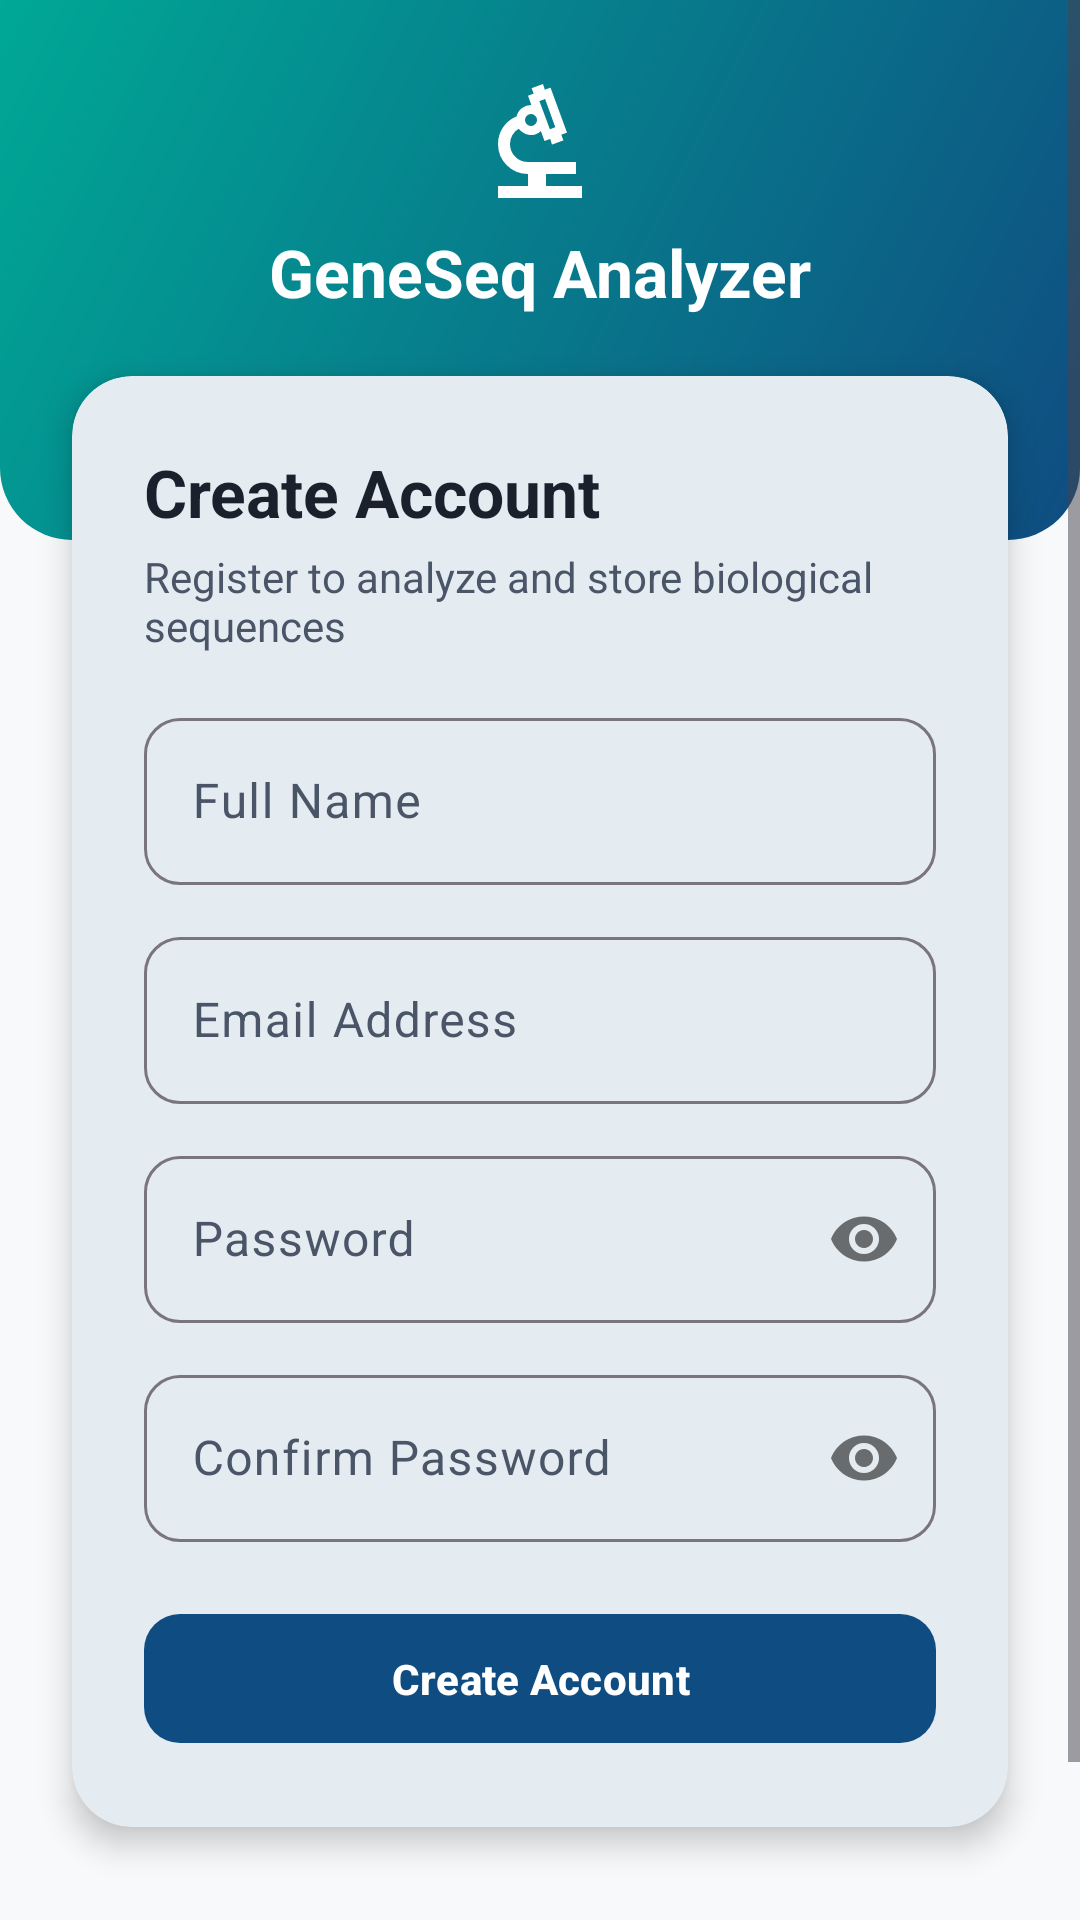

Produce the Android XML layout that renders to this screen, including the resource entries it uses.
<!-- AndroidManifest.xml: application theme Theme.GeneSeqAnalyzer -->
<!-- res/layout/activity_register.xml -->
<?xml version="1.0" encoding="utf-8"?>
<ScrollView xmlns:android="http://schemas.android.com/apk/res/android"
    xmlns:app="http://schemas.android.com/apk/res-auto"
    xmlns:tools="http://schemas.android.com/tools"
    android:layout_width="match_parent"
    android:layout_height="match_parent"
    android:fillViewport="true"
    android:background="?android:attr/colorBackground"
    tools:context=".ui.auth.RegisterActivity">

    <androidx.constraintlayout.widget.ConstraintLayout
        android:layout_width="match_parent"
        android:layout_height="wrap_content"
        android:paddingBottom="32dp">

        
        <View
            android:id="@+id/headerBackground"
            android:layout_width="match_parent"
            android:layout_height="180dp"
            android:background="@drawable/bg_brand_header"
            app:layout_constraintTop_toTopOf="parent" />

        <ImageView
            android:id="@+id/imgLogo"
            android:layout_width="48dp"
            android:layout_height="48dp"
            android:layout_marginTop="24dp"
            android:contentDescription="@string/app_name"
            android:src="@drawable/ic_biotech"
            app:tint="@color/white"
            app:layout_constraintEnd_toEndOf="parent"
            app:layout_constraintStart_toStartOf="parent"
            app:layout_constraintTop_toTopOf="parent" />

        <TextView
            android:id="@+id/tvAppName"
            android:layout_width="wrap_content"
            android:layout_height="wrap_content"
            android:layout_marginTop="4dp"
            android:text="@string/app_name"
            android:textColor="@color/white"
            android:textSize="22sp"
            android:textStyle="bold"
            app:layout_constraintEnd_toEndOf="parent"
            app:layout_constraintStart_toStartOf="parent"
            app:layout_constraintTop_toBottomOf="@id/imgLogo" />

        
        <com.google.android.material.card.MaterialCardView
            android:id="@+id/cardRegister"
            android:layout_width="0dp"
            android:layout_height="wrap_content"
            android:layout_marginStart="24dp"
            android:layout_marginTop="20dp"
            android:layout_marginEnd="24dp"
            app:cardCornerRadius="20dp"
            app:cardElevation="6dp"
            app:layout_constraintEnd_toEndOf="parent"
            app:layout_constraintStart_toStartOf="parent"
            app:layout_constraintTop_toBottomOf="@id/tvAppName">

            <LinearLayout
                android:layout_width="match_parent"
                android:layout_height="wrap_content"
                android:orientation="vertical"
                android:padding="24dp">

                <TextView
                    android:layout_width="wrap_content"
                    android:layout_height="wrap_content"
                    android:text="@string/register_title"
                    android:textColor="?attr/colorOnSurface"
                    android:textSize="22sp"
                    android:textStyle="bold" />

                <TextView
                    android:layout_width="wrap_content"
                    android:layout_height="wrap_content"
                    android:layout_marginTop="4dp"
                    android:text="@string/register_subtitle"
                    android:textColor="?attr/colorOnSurfaceVariant"
                    android:textSize="14sp" />

                
                <com.google.android.material.textfield.TextInputLayout
                    android:id="@+id/tilFullName"
                    style="@style/Widget.Material3.TextInputLayout.OutlinedBox"
                    android:layout_width="match_parent"
                    android:layout_height="wrap_content"
                    android:layout_marginTop="16dp"
                    android:hint="@string/label_full_name"
                    app:boxCornerRadiusBottomEnd="12dp"
                    app:boxCornerRadiusBottomStart="12dp"
                    app:boxCornerRadiusTopEnd="12dp"
                    app:boxCornerRadiusTopStart="12dp">

                    <com.google.android.material.textfield.TextInputEditText
                        android:id="@+id/etFullName"
                        android:layout_width="match_parent"
                        android:layout_height="wrap_content"
                        android:inputType="textPersonName"
                        android:maxLines="1" />
                </com.google.android.material.textfield.TextInputLayout>

                
                <com.google.android.material.textfield.TextInputLayout
                    android:id="@+id/tilEmail"
                    style="@style/Widget.Material3.TextInputLayout.OutlinedBox"
                    android:layout_width="match_parent"
                    android:layout_height="wrap_content"
                    android:layout_marginTop="12dp"
                    android:hint="@string/label_email"
                    app:boxCornerRadiusBottomEnd="12dp"
                    app:boxCornerRadiusBottomStart="12dp"
                    app:boxCornerRadiusTopEnd="12dp"
                    app:boxCornerRadiusTopStart="12dp">

                    <com.google.android.material.textfield.TextInputEditText
                        android:id="@+id/etEmail"
                        android:layout_width="match_parent"
                        android:layout_height="wrap_content"
                        android:inputType="textEmailAddress"
                        android:maxLines="1" />
                </com.google.android.material.textfield.TextInputLayout>

                
                <com.google.android.material.textfield.TextInputLayout
                    android:id="@+id/tilPassword"
                    style="@style/Widget.Material3.TextInputLayout.OutlinedBox"
                    android:layout_width="match_parent"
                    android:layout_height="wrap_content"
                    android:layout_marginTop="12dp"
                    android:hint="@string/label_password"
                    app:boxCornerRadiusBottomEnd="12dp"
                    app:boxCornerRadiusBottomStart="12dp"
                    app:boxCornerRadiusTopEnd="12dp"
                    app:boxCornerRadiusTopStart="12dp"
                    app:passwordToggleEnabled="true">

                    <com.google.android.material.textfield.TextInputEditText
                        android:id="@+id/etPassword"
                        android:layout_width="match_parent"
                        android:layout_height="wrap_content"
                        android:inputType="textPassword"
                        android:maxLines="1" />
                </com.google.android.material.textfield.TextInputLayout>

                
                <com.google.android.material.textfield.TextInputLayout
                    android:id="@+id/tilConfirmPassword"
                    style="@style/Widget.Material3.TextInputLayout.OutlinedBox"
                    android:layout_width="match_parent"
                    android:layout_height="wrap_content"
                    android:layout_marginTop="12dp"
                    android:hint="@string/label_confirm_password"
                    app:boxCornerRadiusBottomEnd="12dp"
                    app:boxCornerRadiusBottomStart="12dp"
                    app:boxCornerRadiusTopEnd="12dp"
                    app:boxCornerRadiusTopStart="12dp"
                    app:passwordToggleEnabled="true">

                    <com.google.android.material.textfield.TextInputEditText
                        android:id="@+id/etConfirmPassword"
                        android:layout_width="match_parent"
                        android:layout_height="wrap_content"
                        android:inputType="textPassword"
                        android:maxLines="1" />
                </com.google.android.material.textfield.TextInputLayout>

                
                <com.google.android.material.button.MaterialButton
                    android:id="@+id/btnRegister"
                    style="@style/Widget.GeneSeq.Button"
                    android:layout_width="match_parent"
                    android:layout_height="wrap_content"
                    android:layout_marginTop="20dp"
                    android:text="@string/btn_register" />

                
                <ProgressBar
                    android:id="@+id/progressBar"
                    android:layout_width="wrap_content"
                    android:layout_height="wrap_content"
                    android:layout_gravity="center"
                    android:layout_marginTop="16dp"
                    android:visibility="gone" />

            </LinearLayout>
        </com.google.android.material.card.MaterialCardView>

        
        <TextView
            android:id="@+id/tvGoToLogin"
            android:layout_width="wrap_content"
            android:layout_height="wrap_content"
            android:layout_marginTop="20dp"
            android:padding="8dp"
            android:text="@string/prompt_have_account"
            android:textColor="@color/primary_blue"
            android:textSize="15sp"
            android:textStyle="bold"
            app:layout_constraintEnd_toEndOf="parent"
            app:layout_constraintStart_toStartOf="parent"
            app:layout_constraintTop_toBottomOf="@id/cardRegister" />

    </androidx.constraintlayout.widget.ConstraintLayout>
</ScrollView>
<!-- resources referenced by this layout -->
<resources>
  <color name="primary_blue">#0F4C81</color>
  <color name="white">#FFFFFF</color>
  <!-- drawable bg_brand_header (drawable) -->
  <?xml version="1.0" encoding="utf-8"?>
  <shape xmlns:android="http://schemas.android.com/apk/res/android"
      android:shape="rectangle">
      <corners
          android:bottomLeftRadius="24dp"
          android:bottomRightRadius="24dp" />
      <gradient
          android:angle="135"
          android:endColor="@color/secondary_teal"
          android:startColor="@color/primary_blue"
          android:type="linear" />
  </shape>
  <!-- drawable ic_biotech (drawable) -->
  <vector xmlns:android="http://schemas.android.com/apk/res/android"
      android:width="24dp"
      android:height="24dp"
      android:viewportWidth="24"
      android:viewportHeight="24">
      <path android:fillColor="?attr/colorPrimary"
          android:pathData="M5,21V19h5V17q-2.07,0-3.54-1.46T5,12q0-1.53 0.84-2.78Q6.68,7.97 8.1,7.4Q8.3,6.55 8.99,6.02T10.55,5.5L10,3.95L10.95,3.6L10.6,2.7L12.5,2l0.3,0.95L13.75,2.6l2.75,7.5l-0.95,0.35L15.9,11.4L14,12.1l-0.3-0.95L12.75,11.5l-0.6-1.65q-0.38,0.35-0.86,0.53T10.3,10.5q-0.55-0.05-1.03-0.34T8.45,9.45q-0.68,0.4-1.06,1.07T7,12q0,1.25 0.88,2.13T10,15h8v2H13v2h6v2H5ZM13.65,9.55l0.9-0.35l-1.7-4.7L11.9,4.85l1.75,4.7ZM11.21,8.71Q11.5,8.42 11.5,8q0-0.43-0.29-0.71T10.5,7Q10.08,7 9.79,7.29T9.5,8q0,0.42 0.29,0.71T10.5,9t0.71-0.29Zm2.44,0.84ZM10.5,8Zm0,0Z"/>
  </vector>
  <string name="app_name">GeneSeq Analyzer</string>
  <string name="btn_register">Create Account</string>
  <string name="label_confirm_password">Confirm Password</string>
  <string name="label_email">Email Address</string>
  <string name="label_full_name">Full Name</string>
  <string name="label_password">Password</string>
  <string name="prompt_have_account">Already have an account? Sign In</string>
  <string name="register_subtitle">Register to analyze and store biological sequences</string>
  <string name="register_title">Create Account</string>
  <style name="Widget.GeneSeq.Button" parent="Widget.Material3.Button">
          <item name="cornerRadius">12dp</item>
          <item name="android:fontFamily">sans-serif-medium</item>
          <item name="android:paddingTop">12dp</item>
          <item name="android:paddingBottom">12dp</item>
          <item name="android:textAllCaps">false</item>
          <item name="android:textStyle">bold</item>
      </style>
  <style name="Theme.GeneSeqAnalyzer" parent="Base.Theme.GeneSeqAnalyzer" />
  <color name="secondary_teal">#00A896</color>
  <color name="primary_container_light">#E3F2FD</color>
  <color name="primary_blue_variant">#0A3459</color>
  <color name="secondary_container_light">#E0F7FA</color>
  <color name="background_light">#F8F9FA</color>
  <color name="surface_light">#FFFFFF</color>
  <color name="surface_variant_light">#EDF2F7</color>
  <color name="text_primary_light">#1A202C</color>
  <color name="text_secondary_light">#4A5568</color>
  <color name="transparent">#00000000</color>
  <style name="Widget.GeneSeq.CardView" parent="Widget.Material3.CardView.Elevated">
          <item name="cardCornerRadius">16dp</item>
          <item name="cardElevation">3dp</item>
          <item name="strokeWidth">0dp</item>
          <item name="cardBackgroundColor">@color/surface_light</item>
          <item name="android:foreground">?attr/selectableItemBackground</item>
      </style>
</resources>
